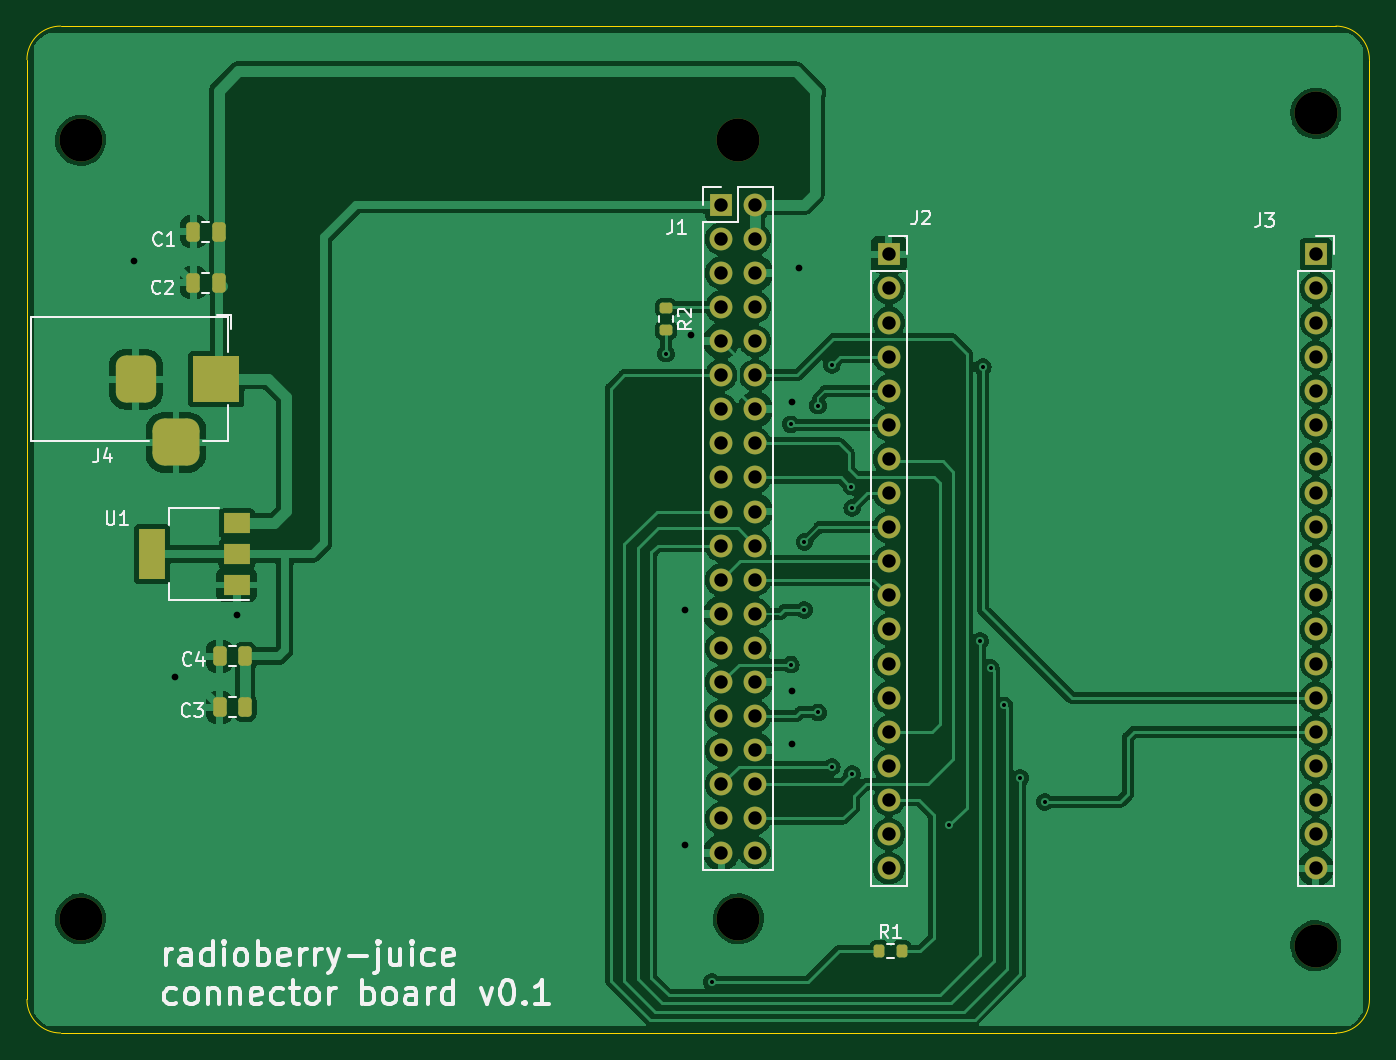
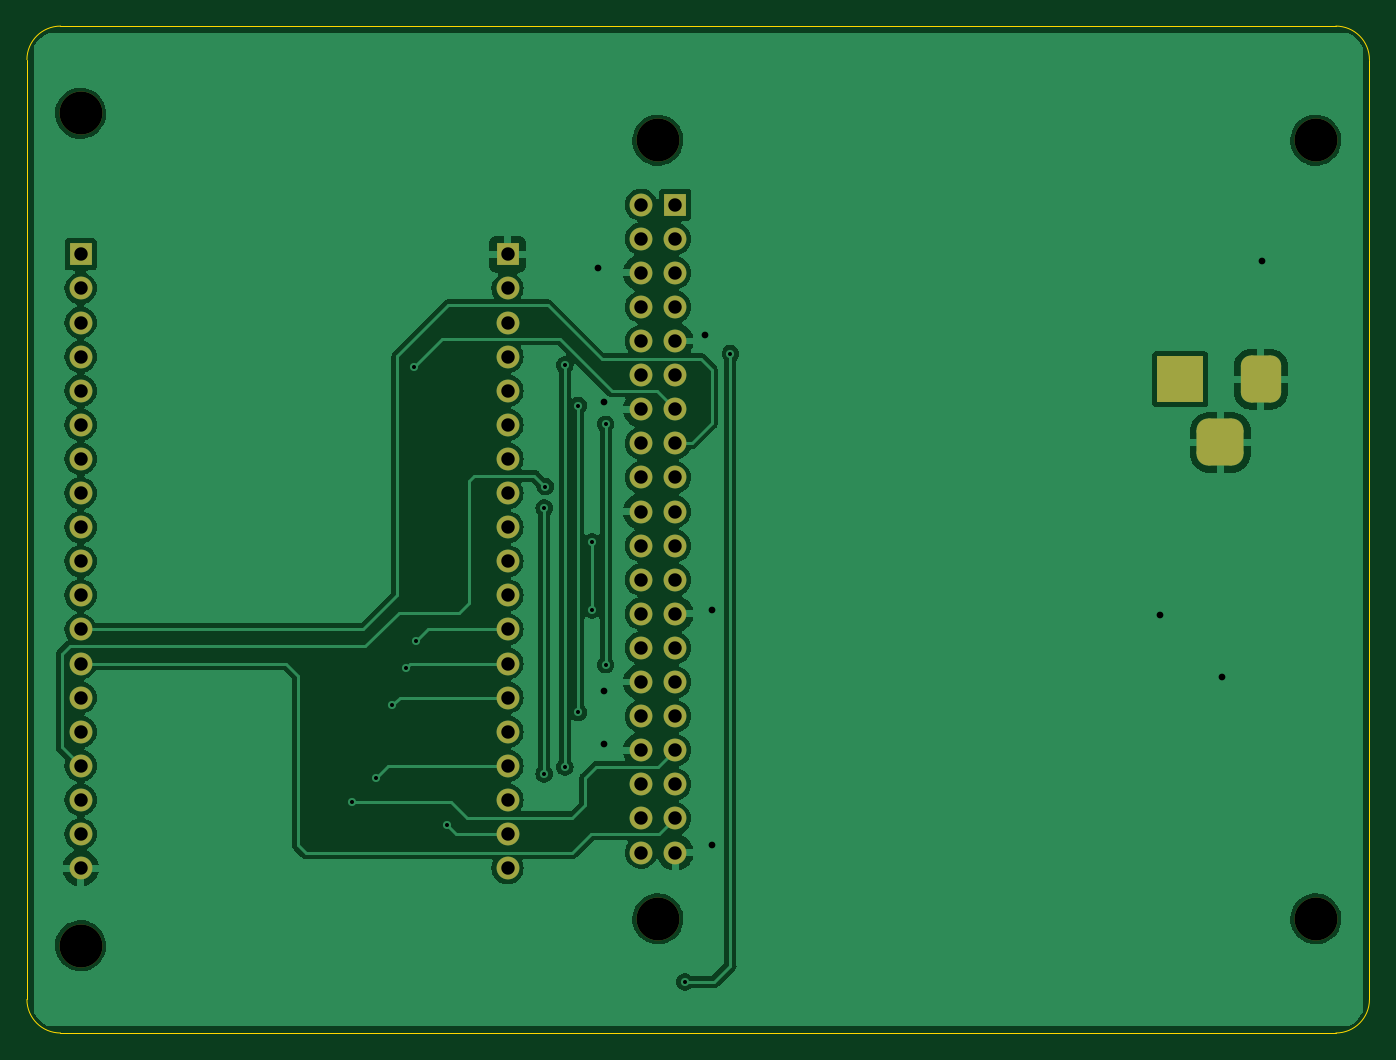
Circuit board: 10 layer files. Board 100.0 x 75.0 mm.
- bottom_copper: Juice connector board-B_Cu.gbr (117201 bytes)
- bottom_mask: Juice connector board-B_Mask.gbr (3783 bytes)
- paste: Juice connector board-B_Paste.gbr (515 bytes)
- bottom_silk: Juice connector board-B_Silkscreen.gbr (516 bytes)
- outline: Juice connector board-Edge_Cuts.gbr (1092 bytes)
- top_copper: Juice connector board-F_Cu.gbr (164703 bytes)
- top_mask: Juice connector board-F_Mask.gbr (4651 bytes)
- paste: Juice connector board-F_Paste.gbr (1928 bytes)
- top_silk: Juice connector board-F_Silkscreen.gbr (30328 bytes)
- drill: Juice connector board.drl (2491 bytes)

=== bottom_copper: Juice connector board-B_Cu.gbr (117201 bytes, source omitted) ===
=== bottom_mask: Juice connector board-B_Mask.gbr (3783 bytes, source withheld) ===
=== paste: Juice connector board-B_Paste.gbr ===
G04 #@! TF.GenerationSoftware,KiCad,Pcbnew,7.0.8*
G04 #@! TF.CreationDate,2024-10-25T10:17:10+09:00*
G04 #@! TF.ProjectId,Juice connector board,4a756963-6520-4636-9f6e-6e6563746f72,rev?*
G04 #@! TF.SameCoordinates,Original*
G04 #@! TF.FileFunction,Paste,Bot*
G04 #@! TF.FilePolarity,Positive*
%FSLAX46Y46*%
G04 Gerber Fmt 4.6, Leading zero omitted, Abs format (unit mm)*
G04 Created by KiCad (PCBNEW 7.0.8) date 2024-10-25 10:17:10*
%MOMM*%
%LPD*%
G01*
G04 APERTURE LIST*
G04 APERTURE END LIST*
M02*

=== bottom_silk: Juice connector board-B_Silkscreen.gbr ===
G04 #@! TF.GenerationSoftware,KiCad,Pcbnew,7.0.8*
G04 #@! TF.CreationDate,2024-10-25T10:17:10+09:00*
G04 #@! TF.ProjectId,Juice connector board,4a756963-6520-4636-9f6e-6e6563746f72,rev?*
G04 #@! TF.SameCoordinates,Original*
G04 #@! TF.FileFunction,Legend,Bot*
G04 #@! TF.FilePolarity,Positive*
%FSLAX46Y46*%
G04 Gerber Fmt 4.6, Leading zero omitted, Abs format (unit mm)*
G04 Created by KiCad (PCBNEW 7.0.8) date 2024-10-25 10:17:10*
%MOMM*%
%LPD*%
G01*
G04 APERTURE LIST*
G04 APERTURE END LIST*
M02*

=== outline: Juice connector board-Edge_Cuts.gbr ===
G04 #@! TF.GenerationSoftware,KiCad,Pcbnew,7.0.8*
G04 #@! TF.CreationDate,2024-10-25T10:17:10+09:00*
G04 #@! TF.ProjectId,Juice connector board,4a756963-6520-4636-9f6e-6e6563746f72,rev?*
G04 #@! TF.SameCoordinates,Original*
G04 #@! TF.FileFunction,Profile,NP*
%FSLAX46Y46*%
G04 Gerber Fmt 4.6, Leading zero omitted, Abs format (unit mm)*
G04 Created by KiCad (PCBNEW 7.0.8) date 2024-10-25 10:17:10*
%MOMM*%
%LPD*%
G01*
G04 APERTURE LIST*
G04 #@! TA.AperFunction,Profile*
%ADD10C,0.100000*%
G04 #@! TD*
G04 APERTURE END LIST*
D10*
X102500000Y-140000000D02*
X197500000Y-140000000D01*
X200000000Y-67500000D02*
G75*
G03*
X197500000Y-65000000I-2500000J0D01*
G01*
X100000000Y-67500000D02*
X100000000Y-137500000D01*
X197500000Y-65000000D02*
X102500000Y-65000000D01*
X200000000Y-137500000D02*
X200000000Y-67500000D01*
X197500000Y-140000000D02*
G75*
G03*
X200000000Y-137500000I0J2500000D01*
G01*
X100000000Y-137500000D02*
G75*
G03*
X102500000Y-140000000I2500000J0D01*
G01*
X102500000Y-65000000D02*
G75*
G03*
X100000000Y-67500000I0J-2500000D01*
G01*
M02*

=== top_copper: Juice connector board-F_Cu.gbr (164703 bytes, source omitted) ===
=== top_mask: Juice connector board-F_Mask.gbr ===
G04 #@! TF.GenerationSoftware,KiCad,Pcbnew,7.0.8*
G04 #@! TF.CreationDate,2024-10-25T10:17:10+09:00*
G04 #@! TF.ProjectId,Juice connector board,4a756963-6520-4636-9f6e-6e6563746f72,rev?*
G04 #@! TF.SameCoordinates,Original*
G04 #@! TF.FileFunction,Soldermask,Top*
G04 #@! TF.FilePolarity,Negative*
%FSLAX46Y46*%
G04 Gerber Fmt 4.6, Leading zero omitted, Abs format (unit mm)*
G04 Created by KiCad (PCBNEW 7.0.8) date 2024-10-25 10:17:10*
%MOMM*%
%LPD*%
G01*
G04 APERTURE LIST*
G04 Aperture macros list*
%AMRoundRect*
0 Rectangle with rounded corners*
0 $1 Rounding radius*
0 $2 $3 $4 $5 $6 $7 $8 $9 X,Y pos of 4 corners*
0 Add a 4 corners polygon primitive as box body*
4,1,4,$2,$3,$4,$5,$6,$7,$8,$9,$2,$3,0*
0 Add four circle primitives for the rounded corners*
1,1,$1+$1,$2,$3*
1,1,$1+$1,$4,$5*
1,1,$1+$1,$6,$7*
1,1,$1+$1,$8,$9*
0 Add four rect primitives between the rounded corners*
20,1,$1+$1,$2,$3,$4,$5,0*
20,1,$1+$1,$4,$5,$6,$7,0*
20,1,$1+$1,$6,$7,$8,$9,0*
20,1,$1+$1,$8,$9,$2,$3,0*%
G04 Aperture macros list end*
%ADD10RoundRect,0.250000X0.250000X0.475000X-0.250000X0.475000X-0.250000X-0.475000X0.250000X-0.475000X0*%
%ADD11RoundRect,0.200000X-0.275000X0.200000X-0.275000X-0.200000X0.275000X-0.200000X0.275000X0.200000X0*%
%ADD12R,1.700000X1.700000*%
%ADD13O,1.700000X1.700000*%
%ADD14C,3.200000*%
%ADD15RoundRect,0.200000X-0.200000X-0.275000X0.200000X-0.275000X0.200000X0.275000X-0.200000X0.275000X0*%
%ADD16R,2.000000X1.500000*%
%ADD17R,2.000000X3.800000*%
%ADD18R,3.500000X3.500000*%
%ADD19RoundRect,0.750000X-0.750000X-1.000000X0.750000X-1.000000X0.750000X1.000000X-0.750000X1.000000X0*%
%ADD20RoundRect,0.875000X-0.875000X-0.875000X0.875000X-0.875000X0.875000X0.875000X-0.875000X0.875000X0*%
G04 APERTURE END LIST*
D10*
X116256000Y-115743000D03*
X114356000Y-115743000D03*
D11*
X147600000Y-86000000D03*
X147600000Y-87650000D03*
D12*
X196000000Y-82000000D03*
D13*
X196000000Y-84540000D03*
X196000000Y-87080000D03*
X196000000Y-89620000D03*
X196000000Y-92160000D03*
X196000000Y-94700000D03*
X196000000Y-97240000D03*
X196000000Y-99780000D03*
X196000000Y-102320000D03*
X196000000Y-104860000D03*
X196000000Y-107400000D03*
X196000000Y-109940000D03*
X196000000Y-112480000D03*
X196000000Y-115020000D03*
X196000000Y-117560000D03*
X196000000Y-120100000D03*
X196000000Y-122640000D03*
X196000000Y-125180000D03*
X196000000Y-127720000D03*
D14*
X196000000Y-71500000D03*
D12*
X164200000Y-82000000D03*
D13*
X164200000Y-84540000D03*
X164200000Y-87080000D03*
X164200000Y-89620000D03*
X164200000Y-92160000D03*
X164200000Y-94700000D03*
X164200000Y-97240000D03*
X164200000Y-99780000D03*
X164200000Y-102320000D03*
X164200000Y-104860000D03*
X164200000Y-107400000D03*
X164200000Y-109940000D03*
X164200000Y-112480000D03*
X164200000Y-115020000D03*
X164200000Y-117560000D03*
X164200000Y-120100000D03*
X164200000Y-122640000D03*
X164200000Y-125180000D03*
X164200000Y-127720000D03*
D10*
X116261000Y-111933000D03*
X114361000Y-111933000D03*
D14*
X196000000Y-133500000D03*
D12*
X151710000Y-78300000D03*
D13*
X154250000Y-78300000D03*
X151710000Y-80840000D03*
X154250000Y-80840000D03*
X151710000Y-83380000D03*
X154250000Y-83380000D03*
X151710000Y-85920000D03*
X154250000Y-85920000D03*
X151710000Y-88460000D03*
X154250000Y-88460000D03*
X151710000Y-91000000D03*
X154250000Y-91000000D03*
X151710000Y-93540000D03*
X154250000Y-93540000D03*
X151710000Y-96080000D03*
X154250000Y-96080000D03*
X151710000Y-98620000D03*
X154250000Y-98620000D03*
X151710000Y-101160000D03*
X154250000Y-101160000D03*
X151710000Y-103700000D03*
X154250000Y-103700000D03*
X151710000Y-106240000D03*
X154250000Y-106240000D03*
X151710000Y-108780000D03*
X154250000Y-108780000D03*
X151710000Y-111320000D03*
X154250000Y-111320000D03*
X151710000Y-113860000D03*
X154250000Y-113860000D03*
X151710000Y-116400000D03*
X154250000Y-116400000D03*
X151710000Y-118940000D03*
X154250000Y-118940000D03*
X151710000Y-121480000D03*
X154250000Y-121480000D03*
X151710000Y-124020000D03*
X154250000Y-124020000D03*
X151710000Y-126560000D03*
X154250000Y-126560000D03*
D10*
X114285000Y-80310000D03*
X112385000Y-80310000D03*
D14*
X104000000Y-73500000D03*
D15*
X163500000Y-133904000D03*
X165150000Y-133904000D03*
D14*
X104000000Y-131500000D03*
X153000000Y-73500000D03*
D16*
X115621000Y-106627000D03*
X115621000Y-104327000D03*
D17*
X109321000Y-104327000D03*
D16*
X115621000Y-102027000D03*
D10*
X114285000Y-84120000D03*
X112385000Y-84120000D03*
D14*
X153000000Y-131500000D03*
D18*
X114100000Y-91300000D03*
D19*
X108100000Y-91300000D03*
D20*
X111100000Y-96000000D03*
M02*

=== paste: Juice connector board-F_Paste.gbr (1928 bytes, source withheld) ===
=== top_silk: Juice connector board-F_Silkscreen.gbr (30328 bytes, source omitted) ===
=== drill: Juice connector board.drl ===
M48
; DRILL file {KiCad 7.0.8} date Fri Oct 25 10:17:36 2024
; FORMAT={-:-/ absolute / metric / decimal}
; #@! TF.CreationDate,2024-10-25T10:17:36+09:00
; #@! TF.GenerationSoftware,Kicad,Pcbnew,7.0.8
; #@! TF.FileFunction,MixedPlating,1,2
FMAT,2
METRIC
; #@! TA.AperFunction,Plated,PTH,ViaDrill
T1C0.300
; #@! TA.AperFunction,Plated,PTH,ViaDrill
T2C0.500
; #@! TA.AperFunction,Plated,PTH,ComponentDrill
T3C1.000
; #@! TA.AperFunction,NonPlated,NPTH,ComponentDrill
T4C3.200
%
G90
G05
T1
X147.6Y-89.4
X151.0Y-136.2
X156.896Y-94.661
X156.896Y-112.568
X157.912Y-103.424
X157.912Y-108.504
X158.928Y-93.264
X158.928Y-116.124
X159.944Y-90.228
X159.944Y-120.188
X161.4Y-99.3
X161.468Y-100.884
X161.468Y-120.696
X168.707Y-124.506
X171.0Y-110.8
X171.2Y-90.4
X171.8Y-112.8
X172.8Y-115.6
X174.0Y-121.0
X175.8Y-122.8
T2
X108.0Y-82.5
X111.0Y-113.5
X115.621Y-108.879
X149.0Y-108.5
X149.0Y-126.0
X149.5Y-88.0
X157.0Y-93.0
X157.0Y-114.5
X157.0Y-118.5
X157.5Y-83.0
T3
X151.71Y-78.3
X151.71Y-80.84
X151.71Y-83.38
X151.71Y-85.92
X151.71Y-88.46
X151.71Y-91.0
X151.71Y-93.54
X151.71Y-96.08
X151.71Y-98.62
X151.71Y-101.16
X151.71Y-103.7
X151.71Y-106.24
X151.71Y-108.78
X151.71Y-111.32
X151.71Y-113.86
X151.71Y-116.4
X151.71Y-118.94
X151.71Y-121.48
X151.71Y-124.02
X151.71Y-126.56
X154.25Y-78.3
X154.25Y-80.84
X154.25Y-83.38
X154.25Y-85.92
X154.25Y-88.46
X154.25Y-91.0
X154.25Y-93.54
X154.25Y-96.08
X154.25Y-98.62
X154.25Y-101.16
X154.25Y-103.7
X154.25Y-106.24
X154.25Y-108.78
X154.25Y-111.32
X154.25Y-113.86
X154.25Y-116.4
X154.25Y-118.94
X154.25Y-121.48
X154.25Y-124.02
X154.25Y-126.56
X164.2Y-82.0
X164.2Y-84.54
X164.2Y-87.08
X164.2Y-89.62
X164.2Y-92.16
X164.2Y-94.7
X164.2Y-97.24
X164.2Y-99.78
X164.2Y-102.32
X164.2Y-104.86
X164.2Y-107.4
X164.2Y-109.94
X164.2Y-112.48
X164.2Y-115.02
X164.2Y-117.56
X164.2Y-120.1
X164.2Y-122.64
X164.2Y-125.18
X164.2Y-127.72
X196.0Y-82.0
X196.0Y-84.54
X196.0Y-87.08
X196.0Y-89.62
X196.0Y-92.16
X196.0Y-94.7
X196.0Y-97.24
X196.0Y-99.78
X196.0Y-102.32
X196.0Y-104.86
X196.0Y-107.4
X196.0Y-109.94
X196.0Y-112.48
X196.0Y-115.02
X196.0Y-117.56
X196.0Y-120.1
X196.0Y-122.64
X196.0Y-125.18
X196.0Y-127.72
T4
X104.0Y-73.5
X104.0Y-131.5
X153.0Y-73.5
X153.0Y-131.5
X196.0Y-71.5
X196.0Y-133.5
T3
G00X108.1Y-90.3
M15
G01X108.1Y-92.3
M16
G05
G00X110.1Y-96.0
M15
G01X112.1Y-96.0
M16
G05
G00X114.1Y-90.3
M15
G01X114.1Y-92.3
M16
G05
T0
M30

